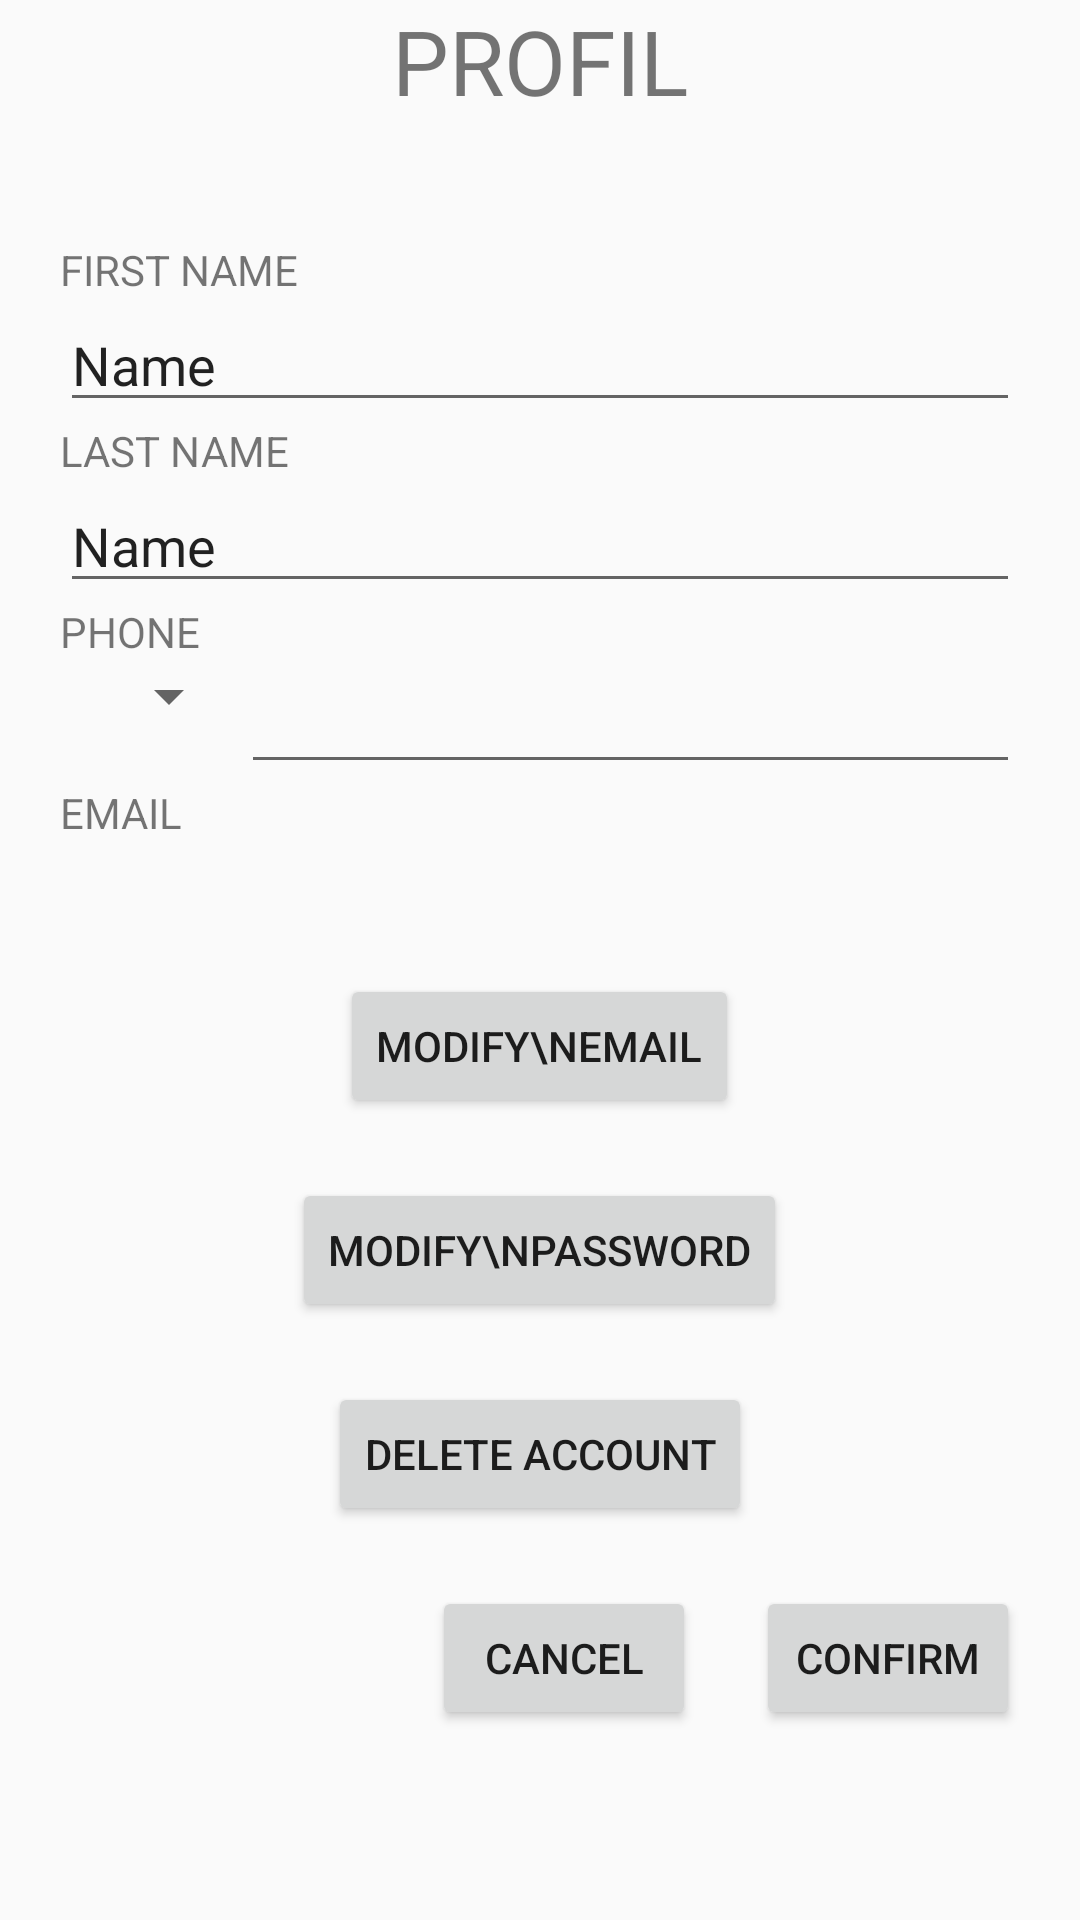

Write the Android layout XML for this screen, with the resource values it uses.
<!-- AndroidManifest.xml: application theme AppTheme -->
<!-- res/layout/activity_profil.xml -->
<?xml version="1.0" encoding="utf-8"?>

<androidx.constraintlayout.widget.ConstraintLayout xmlns:android="http://schemas.android.com/apk/res/android"
    xmlns:tools="http://schemas.android.com/tools"
    android:layout_width="match_parent"
    android:layout_height="match_parent"
    tools:context=".ProfilActivity">

    <ScrollView
        android:layout_width="match_parent"
        android:layout_height="match_parent">

        <LinearLayout
            android:layout_width="match_parent"
            android:layout_height="wrap_content"
            android:orientation="vertical"
            android:weightSum="100">

            <TextView
                android:layout_width="match_parent"
                android:layout_height="wrap_content"
                android:layout_weight="15"
                android:gravity="center"
                android:paddingBottom="20dp"
                android:text="PROFIL"
                android:textSize="30sp" />

            <LinearLayout
                android:layout_width="match_parent"
                android:layout_height="match_parent"
                android:layout_weight="85"
                android:orientation="vertical"
                android:weightSum="100"
                android:padding="20dp">

                <LinearLayout
                    android:layout_width="match_parent"
                    android:layout_height="wrap_content"
                    android:layout_weight="40"
                    android:orientation="vertical"
                    android:paddingBottom="20dp">

                    <TextView
                        android:id="@+id/textView10"
                        android:layout_width="match_parent"
                        android:layout_height="wrap_content"
                        android:text="@string/first_name" />

                    <EditText
                        android:id="@+id/fname"
                        android:layout_width="match_parent"
                        android:layout_height="wrap_content"
                        android:ems="10"
                        android:inputType="textPersonName"
                        android:text="Name" />

                    <TextView
                        android:layout_width="match_parent"
                        android:layout_height="wrap_content"
                        android:text="@string/last_name" />

                    <EditText
                        android:id="@+id/lname"
                        android:layout_width="match_parent"
                        android:layout_height="wrap_content"
                        android:ems="10"
                        android:inputType="textPersonName"
                        android:text="Name" />

                    <TextView
                        android:id="@+id/textView15"
                        android:layout_width="match_parent"
                        android:layout_height="wrap_content"
                        android:text="PHONE" />

                    <LinearLayout
                        android:layout_width="match_parent"
                        android:layout_height="wrap_content"
                        android:orientation="horizontal">

                        <Spinner
                            android:id="@+id/spinner2"
                            android:layout_width="wrap_content"
                            android:layout_height="wrap_content"
                            android:layout_weight="0.2" />

                        <EditText
                            android:id="@+id/profil_phone"
                            android:layout_width="wrap_content"
                            android:layout_height="wrap_content"
                            android:layout_weight="0.8"
                            android:ems="10"
                            android:inputType="phone" />

                    </LinearLayout>

                    <TextView
                        android:layout_width="match_parent"
                        android:layout_height="wrap_content"
                        android:text="@string/email" />

                    <TextView
                        android:id="@+id/profil_email"
                        android:layout_width="match_parent"
                        android:layout_height="wrap_content"
                        android:textColor="@android:color/black"
                        android:textSize="18sp" />

                </LinearLayout>

                <LinearLayout
                    android:id="@+id/modify_email_fields"
                    android:layout_width="match_parent"
                    android:layout_height="0dp"
                    android:orientation="vertical"
                    android:visibility="invisible">

                    <TextView
                        android:id="@+id/textView20"
                        android:layout_width="match_parent"
                        android:layout_height="wrap_content"
                        android:text="NEW EMAIL" />

                    <EditText
                        android:id="@+id/editText13"
                        android:layout_width="match_parent"
                        android:layout_height="wrap_content"
                        android:ems="10"
                        android:inputType="textEmailAddress" />

                    <TextView
                        android:id="@+id/textView21"
                        android:layout_width="match_parent"
                        android:layout_height="wrap_content"
                        android:text="CONFIRM NEW EMAIL" />

                    <EditText
                        android:id="@+id/editText10"
                        android:layout_width="match_parent"
                        android:layout_height="wrap_content"
                        android:ems="10"
                        android:inputType="textEmailAddress" />

                    <Button
                        android:id="@+id/cancel_modify_email"
                        android:layout_width="match_parent"
                        android:layout_height="wrap_content"
                        android:text="@android:string/cancel" />

                </LinearLayout>

                <LinearLayout
                    android:layout_width="match_parent"
                    android:layout_height="wrap_content"
                    android:layout_gravity="center"
                    android:layout_weight="35"
                    android:gravity="center"
                    android:orientation="vertical">

                    <Button
                        android:id="@+id/modify_email"
                        android:layout_width="wrap_content"
                        android:layout_height="wrap_content"
                        android:layout_marginBottom="20dp"
                        android:text="MODIFY\nEMAIL" />

                    <Button
                        android:id="@+id/modify_password"
                        android:layout_width="wrap_content"
                        android:layout_height="wrap_content"
                        android:text="MODIFY\nPASSWORD" />

                    <Button
                        android:id="@+id/delete_account"
                        android:layout_width="wrap_content"
                        android:layout_height="wrap_content"
                        android:layout_marginTop="20dp"
                        android:text="DELETE ACCOUNT" />
                </LinearLayout>

                <LinearLayout
                    android:id="@+id/modify_password_fields"
                    android:layout_width="match_parent"
                    android:layout_height="0dp"
                    android:orientation="vertical"
                    android:visibility="invisible">

                    <TextView
                        android:id="@+id/textView24"
                        android:layout_width="match_parent"
                        android:layout_height="wrap_content"
                        android:text="CURRENT PASSWORD" />

                    <EditText
                        android:id="@+id/editText14"
                        android:layout_width="match_parent"
                        android:layout_height="wrap_content"
                        android:ems="10"
                        android:inputType="textPassword" />

                    <TextView
                        android:id="@+id/textView22"
                        android:layout_width="match_parent"
                        android:layout_height="wrap_content"
                        android:text="NEW PASSWORD" />

                    <EditText
                        android:id="@+id/editText15"
                        android:layout_width="match_parent"
                        android:layout_height="wrap_content"
                        android:ems="10"
                        android:inputType="textPassword" />

                    <TextView
                        android:id="@+id/textView23"
                        android:layout_width="match_parent"
                        android:layout_height="wrap_content"
                        android:text="CONFIRM NEW PASSWORD" />

                    <EditText
                        android:id="@+id/editText16"
                        android:layout_width="match_parent"
                        android:layout_height="wrap_content"
                        android:ems="10"
                        android:inputType="textPassword" />

                    <Button
                        android:id="@+id/cancel_modify_password"
                        android:layout_width="match_parent"
                        android:layout_height="wrap_content"
                        android:text="@android:string/cancel" />

                </LinearLayout>

                <LinearLayout
                    android:layout_width="match_parent"
                    android:layout_height="wrap_content"
                    android:layout_weight="15"
                    android:gravity="end"
                    android:orientation="horizontal">

                    <Button
                        android:id="@+id/ActivityProfil_retour"
                        android:layout_width="wrap_content"
                        android:layout_height="wrap_content"
                        android:layout_margin="20dp"
                        android:text="@android:string/cancel" />

                    <Button
                        android:id="@+id/btn_confirm_modificationProfile"
                        android:layout_width="wrap_content"
                        android:layout_height="wrap_content"
                        android:layout_marginTop="20dp"
                        android:text="@string/confirm" />

                </LinearLayout>

            </LinearLayout>

        </LinearLayout>
    </ScrollView>

</androidx.constraintlayout.widget.ConstraintLayout>
<!-- resources referenced by this layout -->
<resources>
  <string name="confirm">confirm</string>
  <string name="email">EMAIL</string>
  <string name="first_name">FIRST NAME</string>
  <string name="last_name">LAST NAME</string>
  <style name="AppTheme" parent="Theme.AppCompat.Light.DarkActionBar">
          
          <item name="colorPrimary">@color/colorPrimary</item>
          <item name="colorPrimaryDark">@color/colorPrimaryDark</item>
          <item name="colorAccent">@color/colorAccent</item>
      </style>
  <color name="colorPrimary">#008577</color>
  <color name="colorPrimaryDark">#00574B</color>
  <color name="colorAccent">#D81B60</color>
</resources>
